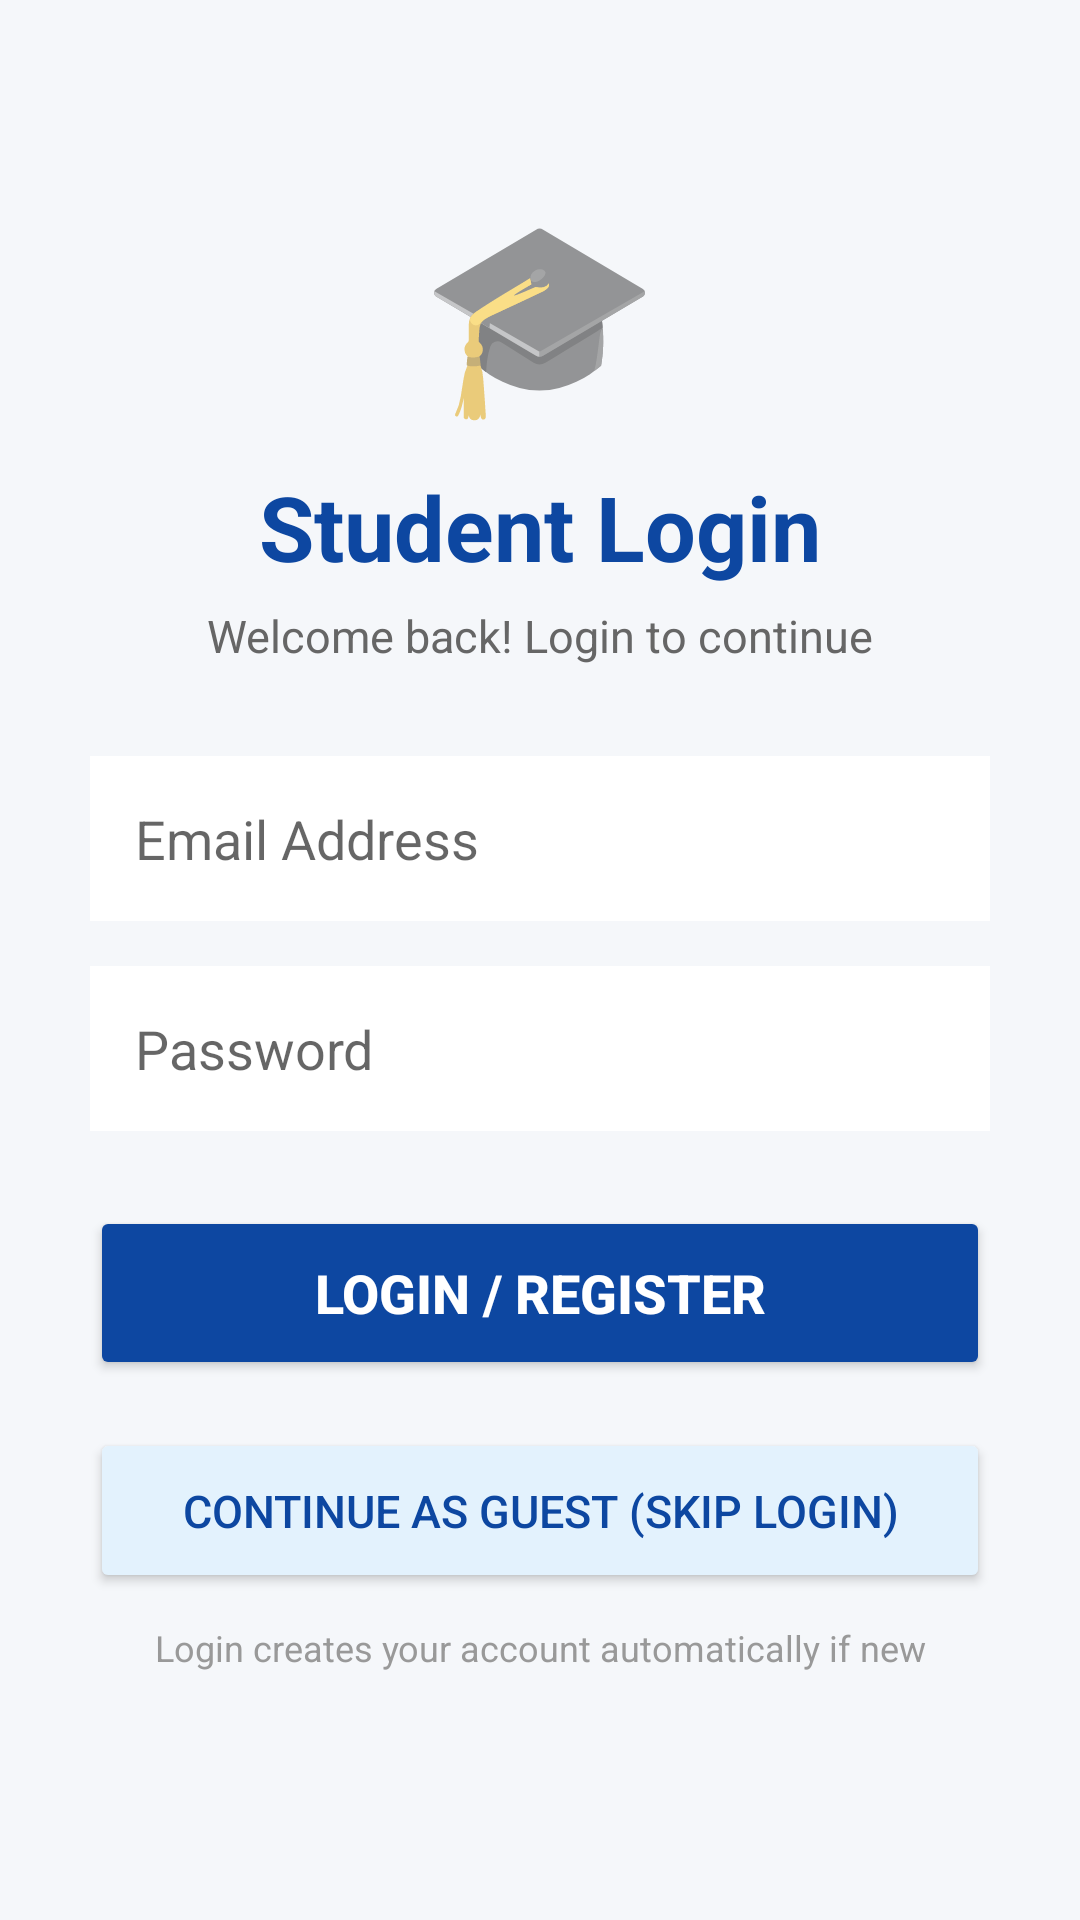

Reconstruct the res/layout file that produces this screen, plus the resources it refers to.
<!-- AndroidManifest.xml: application theme Theme.NimmaGuru -->
<!-- res/layout/activity_student_login.xml -->
<?xml version="1.0" encoding="utf-8"?>
<ScrollView xmlns:android="http://schemas.android.com/apk/res/android"
    android:layout_width="match_parent"
    android:layout_height="match_parent"
    android:background="#F5F7FA">

    <LinearLayout
        android:layout_width="match_parent"
        android:layout_height="wrap_content"
        android:orientation="vertical"
        android:padding="30dp"
        android:gravity="center_horizontal">

        <Space android:layout_width="wrap_content" android:layout_height="30dp"/>

        
        <TextView
            android:layout_width="wrap_content"
            android:layout_height="wrap_content"
            android:text="🎓"
            android:textSize="64sp"
            android:layout_marginBottom="10dp"/>

        
        <TextView
            android:layout_width="wrap_content"
            android:layout_height="wrap_content"
            android:text="Student Login"
            android:textSize="30sp"
            android:textStyle="bold"
            android:textColor="#0D47A1"
            android:layout_marginBottom="6dp"/>

        <TextView
            android:layout_width="wrap_content"
            android:layout_height="wrap_content"
            android:text="Welcome back! Login to continue"
            android:textSize="15sp"
            android:textColor="#666666"
            android:layout_marginBottom="30dp"/>

        
        <EditText
            android:id="@+id/etEmail"
            android:layout_width="match_parent"
            android:layout_height="55dp"
            android:hint="Email Address"
            android:background="#FFFFFF"
            android:padding="15dp"
            android:inputType="textEmailAddress"
            android:layout_marginBottom="15dp"/>

        
        <EditText
            android:id="@+id/etPassword"
            android:layout_width="match_parent"
            android:layout_height="55dp"
            android:hint="Password"
            android:background="#FFFFFF"
            android:padding="15dp"
            android:inputType="textPassword"
            android:layout_marginBottom="25dp"/>

        
        <Button
            android:id="@+id/btnStudentLogin"
            android:layout_width="match_parent"
            android:layout_height="58dp"
            android:text="Login / Register"
            android:textSize="18sp"
            android:textStyle="bold"
            android:textColor="#FFFFFF"
            android:backgroundTint="#0D47A1"
            android:layout_marginBottom="16dp"/>

        
        <Button
            android:id="@+id/btnSkip"
            android:layout_width="match_parent"
            android:layout_height="55dp"
            android:text="Continue as Guest (Skip Login)"
            android:textSize="15sp"
            android:textColor="#0D47A1"
            android:backgroundTint="#E3F2FD"
            android:layout_marginBottom="10dp"/>

        <TextView
            android:layout_width="wrap_content"
            android:layout_height="wrap_content"
            android:text="Login creates your account automatically if new"
            android:textSize="12sp"
            android:textColor="#999999"
            android:gravity="center"/>

        <Space android:layout_width="wrap_content" android:layout_height="30dp"/>

    </LinearLayout>

</ScrollView>
<!-- resources referenced by this layout -->
<resources>
  <style name="Theme.NimmaGuru" parent="Theme.MaterialComponents.DayNight.NoActionBar">
          <item name="colorPrimary">#0D47A1</item>
          <item name="colorPrimaryVariant">#1565C0</item>
          <item name="colorOnPrimary">#FFFFFF</item>
          <item name="colorSecondary">#F4B400</item>
          <item name="android:statusBarColor">#0D47A1</item>
      </style>
</resources>
